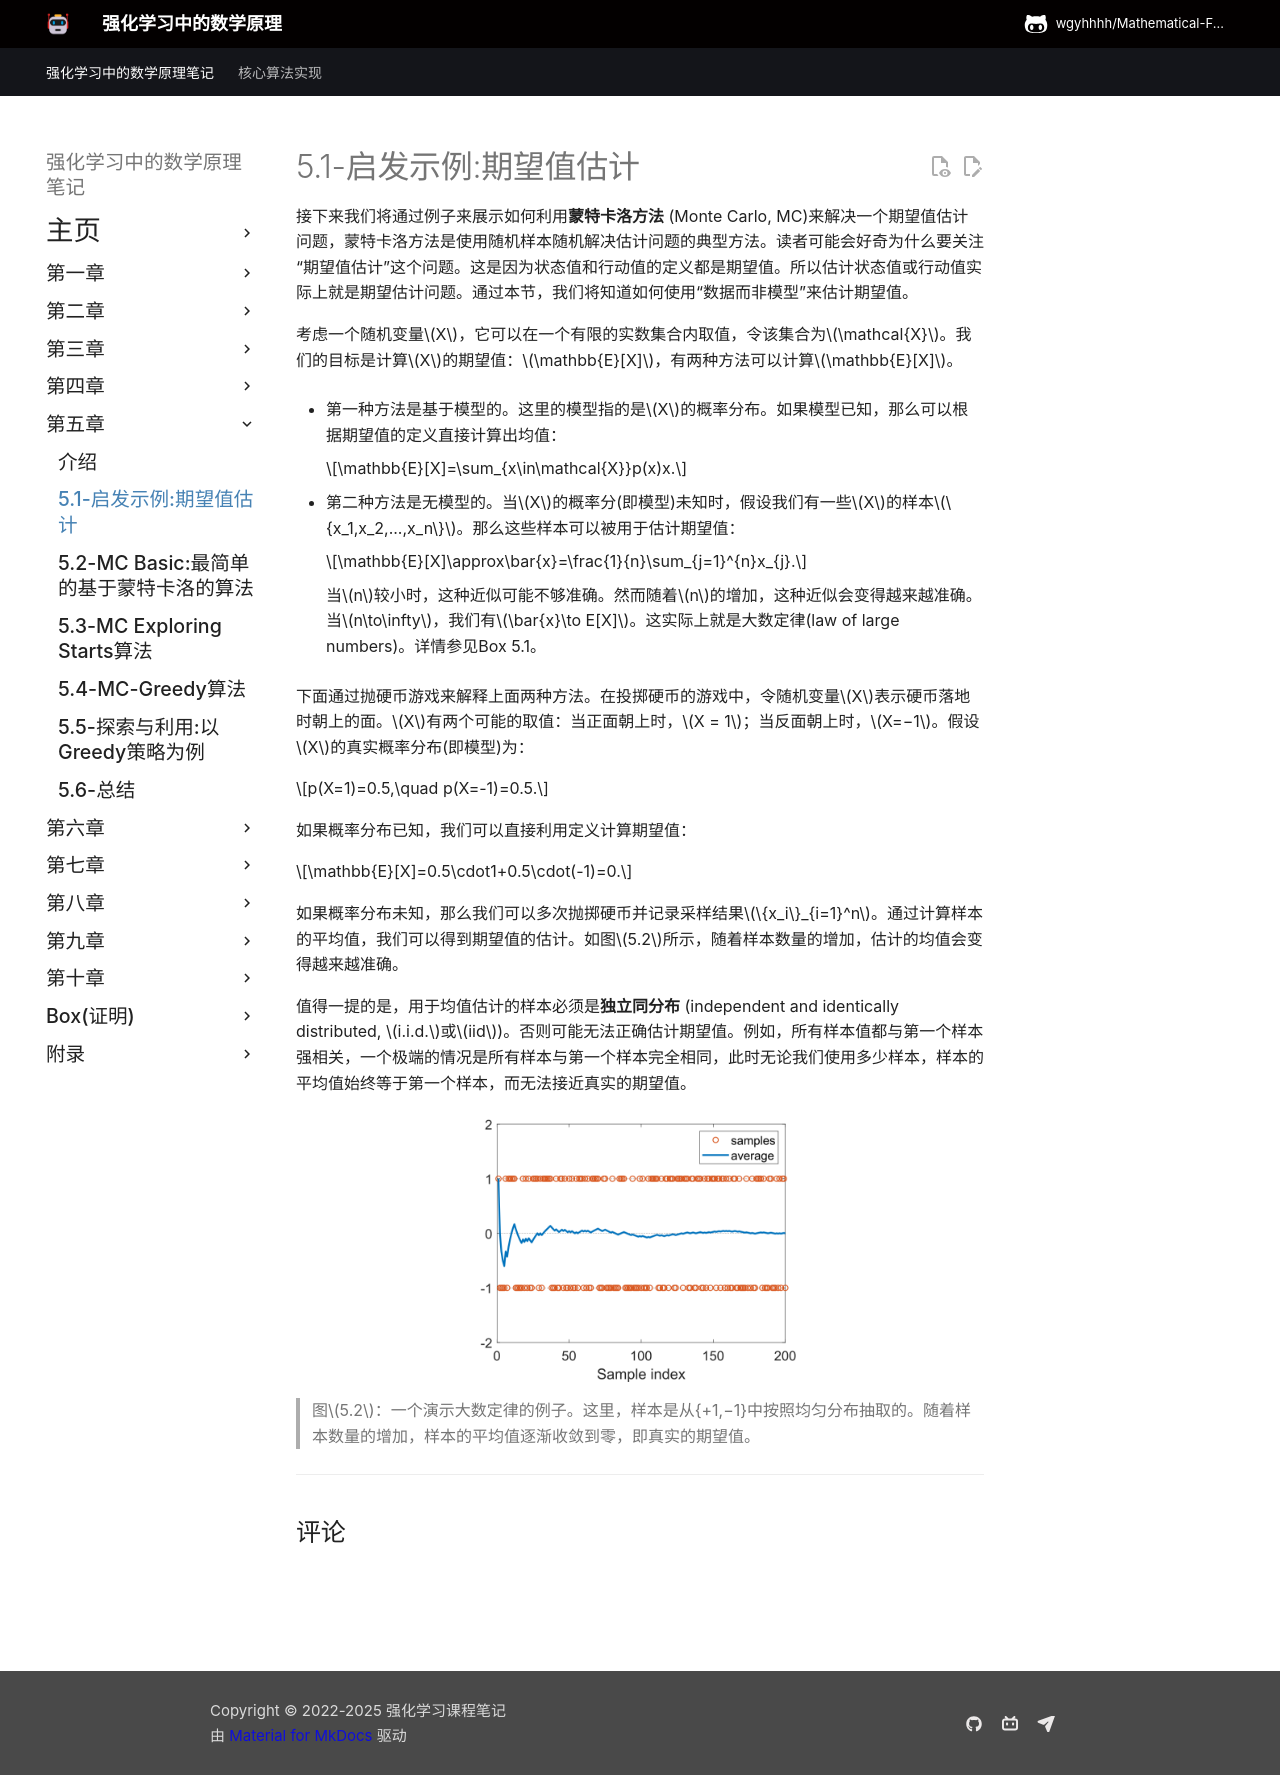

repository: wgyhhhh/Mathematical-Foundations-of-Reinforcement-Learning-Notes · page: Chapter-5/5-1/index.html · generator: mkdocs

## 5.1 启发性示例: 期望值估计

接下来，我们介绍期望值估计问题，以展示如何从数据而非模型中学习。我们将看到，均值估计可以通过蒙特卡洛方法实现，这种方法是一类广泛使用的技术，它利用随机样本解决估计问题。读者可能会好奇，我们为什么关注均值估计问题。这仅仅是因为状态值和行动值都被定义为回报的均值。因此，估计一个状态值或动作值实际上就是一个均值估计问题。

考虑一个随机变量$X$，它可以取自一个有限的实数集合，记为$\mathcal{X}$。假设我们的任务是计算$X$的期望值：$E[X]$。有两种方法可以用来计算$E[X]$。

- 第一种方法是基于模型的。这里的模型指的是$X$的概率分布。如果模型已知，则可以根据期望值的定义直接计算出均值：

    $$\mathbb{E}[X]=\sum_{x\in\mathcal{X}}p(x)x.$$

    在这本书中，我们交替使用期望值、均值和平均值这些术语。

- 第二种方法是无模型方法。当$X$的概率分(即模型)未知时，假设我们有$X$的若干样本$\{x_1,x_2,...,x_n\}$。此时，均值可以近似为
    
    $$\mathbb{E}[X]\approx\bar{x}=\frac{1}{n}\sum_{j=1}^{n}x_{j}.$$

    当$n$较小时，这种近似可能不够准确。然而，随着$n$的增加，这种近似会变得越来越准确。当$n\to\infty$，我们有$\bar{x}\to E[X]$。

    这是由大数定律(law of large numbers)保证的：大量样本的平均值接近于期望值。大数定律在方框5.1节中介绍。

以下示例说明了上述两种方法。考虑一个抛硬币游戏。设随机变量$X$表示硬币落地时朝上的面。$X$有两个可能的取值：当正面朝上时$X = 1$，当反面朝上时$X=−1$。假设$X$的真实概率分布(即模型)为

$$p(X=1)=0.5,\quad p(X=-1)=0.5.$$

如果概率分布已知，我们可以直接计算均值为：

$$\mathbb{E}[X]=0.5\cdot1+0.5\cdot(-1)=0.$$

如果概率分布未知，那么我们可以多次抛掷硬币，并记录样本结果$\{x_i\}_{i=1}^n$。通过计算样本的平均值，我们可以得到均值的估计值。如图$5.2$所示，随着样本数量的增加，估计的均值会变得越来越准确。

 ![](../img/05/1.png)
 > 图$5.2$：一个演示大数定律的例子。这里，样本是从{+1,−1}中按照均匀分布抽取的。随着样本数量的增加，样本的平均值逐渐收敛到零，即真实的期望值。

值得一提的是，用于均值估计的样本必须是独立同分布的($i.i.d.$或$iid$)。否则，如果样本值之 间存在相关性，则可能无法正确估计期望值。一个极端情况是，所有样本值都与第一个样本相同，无论第一个样本是什么。在这种情况下，无论使用多少个样本，样本的平均值始终等于第一个样本。
